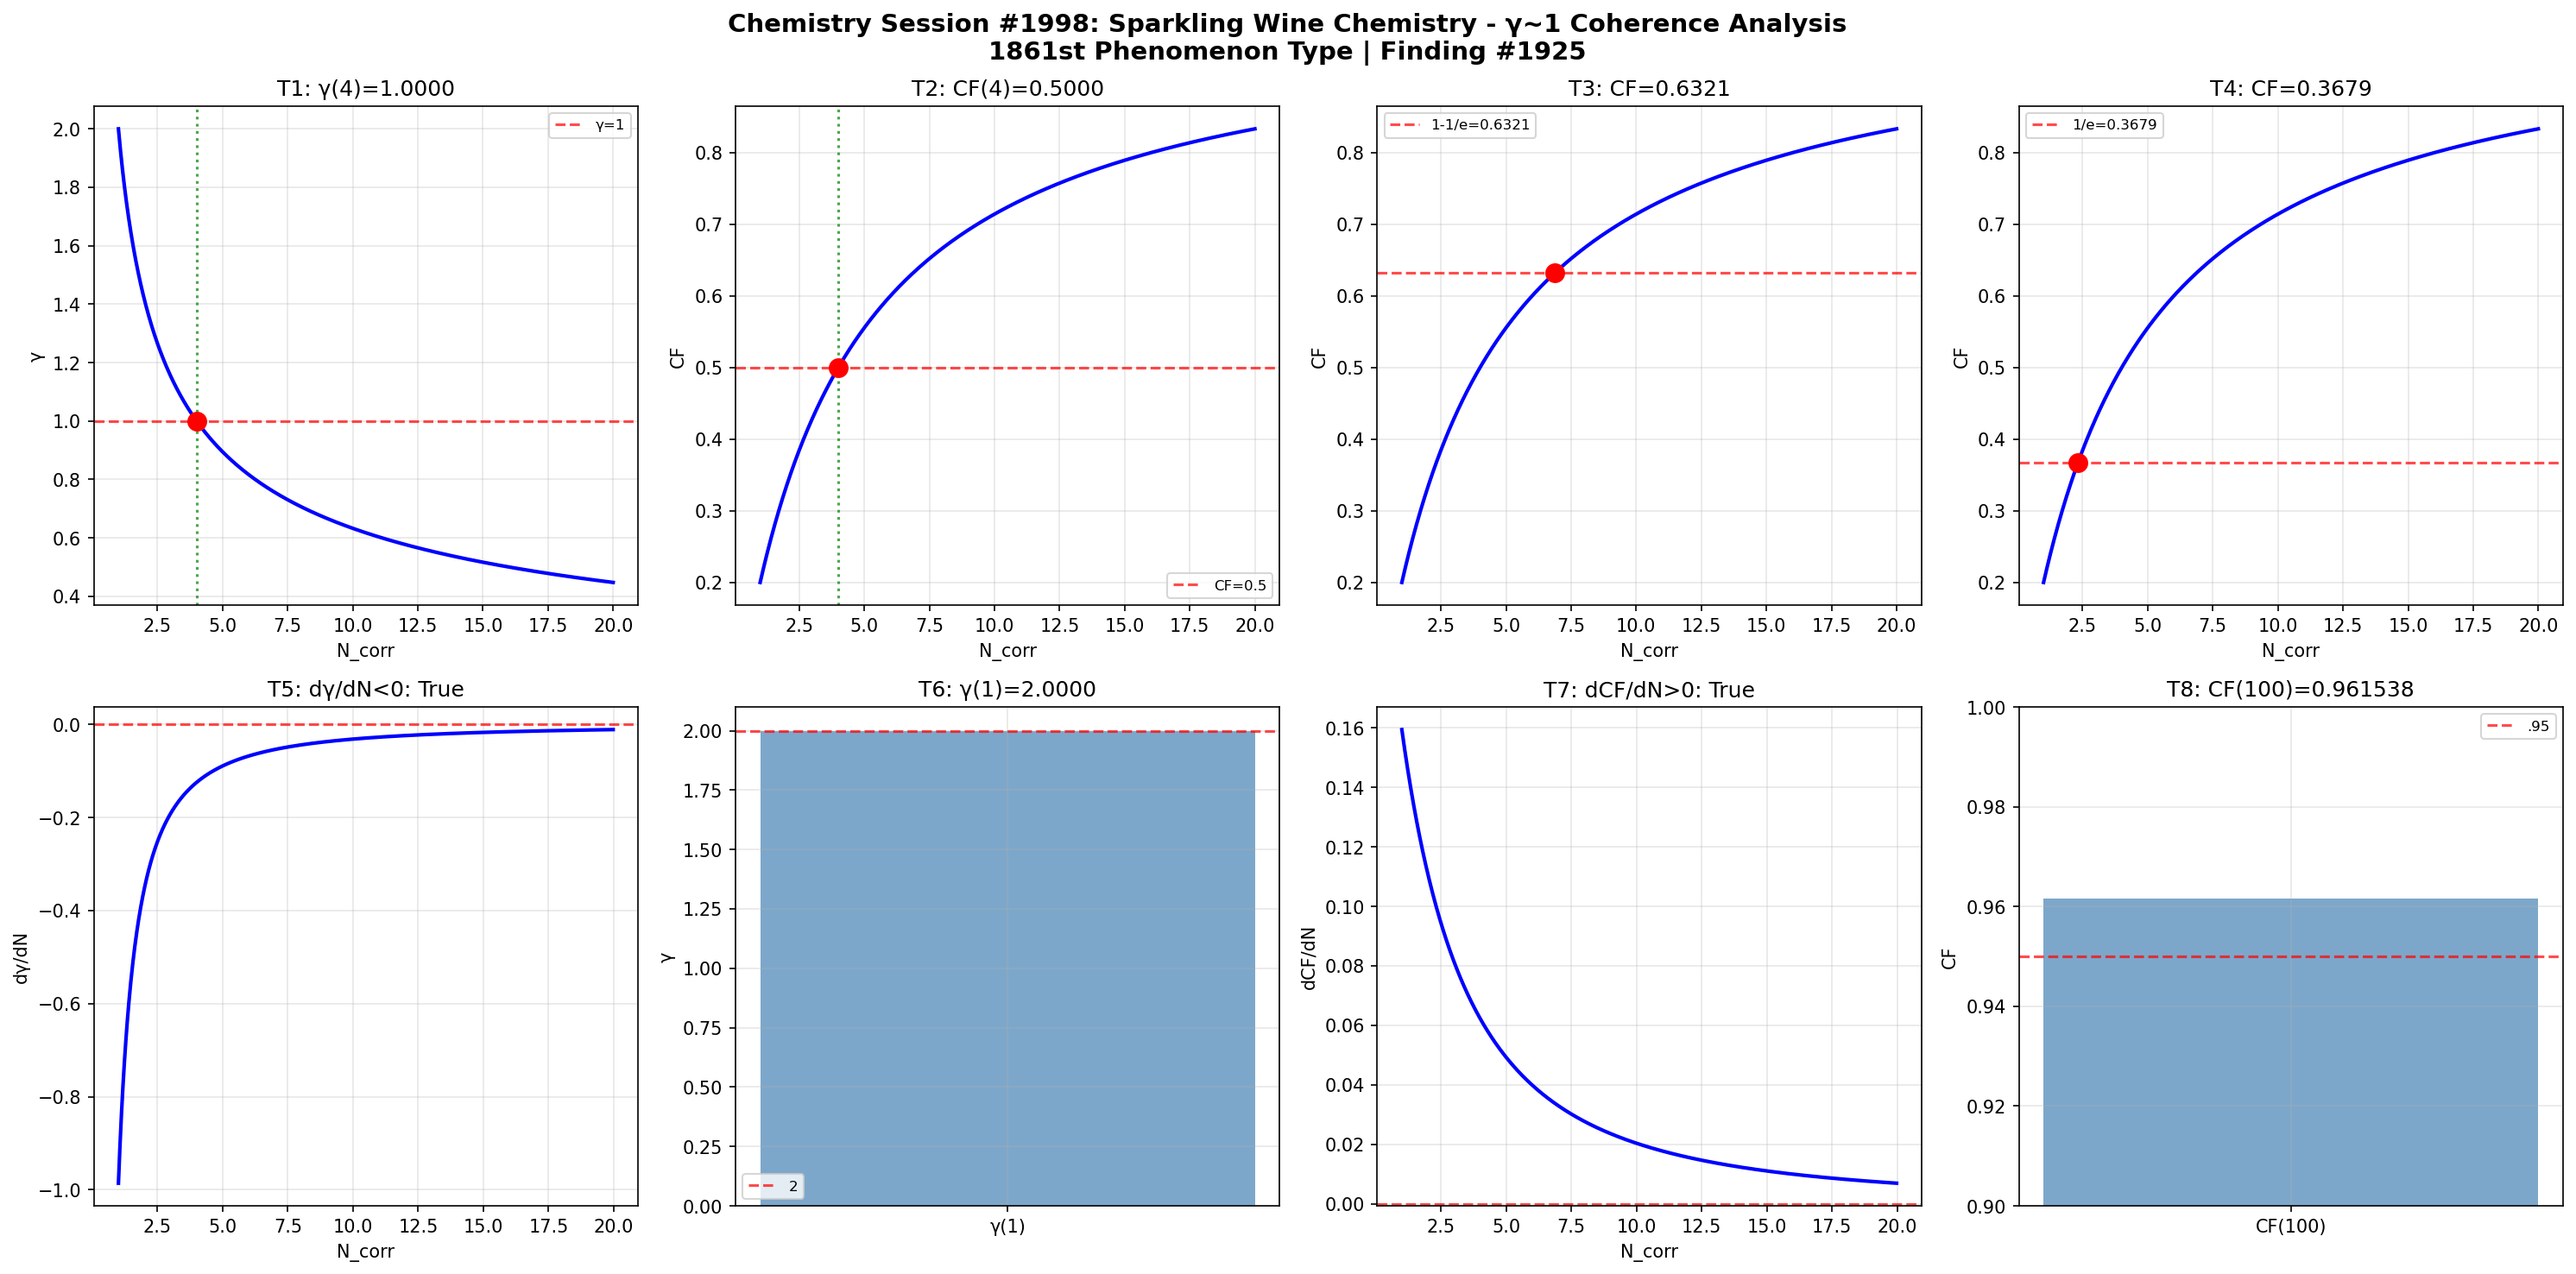

Recreate this plot in Python.
import numpy as np
import matplotlib
matplotlib.use('Agg')
import matplotlib.pyplot as plt

def gamma(N_corr): return 2.0 / np.sqrt(N_corr)
def coherence_fraction(g): return 1.0 / (1.0 + g**2)

N = np.linspace(1, 20, 1000); g = gamma(N); cf = coherence_fraction(g)
fig, axes = plt.subplots(2, 4, figsize=(20, 10))
fig.suptitle('Chemistry Session #1998: Sparkling Wine Chemistry - γ~1 Coherence Analysis\n1861st Phenomenon Type | Finding #1925', fontsize=14, fontweight='bold')

ax=axes[0,0]; g4=gamma(4); ax.axhline(y=1,color='r',ls='--',alpha=.7,label='γ=1'); ax.plot(N,g,'b-',lw=2); ax.axvline(x=4,color='g',ls=':',alpha=.7); ax.plot(4,g4,'ro',ms=10); ax.set_xlabel('N_corr'); ax.set_ylabel('γ'); ax.set_title(f'T1: γ(4)={g4:.4f}'); ax.legend(fontsize=8); ax.grid(True,alpha=.3); t1=abs(g4-1)<1e-10
ax=axes[0,1]; c4=coherence_fraction(gamma(4)); ax.plot(N,cf,'b-',lw=2); ax.axhline(y=.5,color='r',ls='--',alpha=.7,label='CF=0.5'); ax.axvline(x=4,color='g',ls=':',alpha=.7); ax.plot(4,c4,'ro',ms=10); ax.set_xlabel('N_corr'); ax.set_ylabel('CF'); ax.set_title(f'T2: CF(4)={c4:.4f}'); ax.legend(fontsize=8); ax.grid(True,alpha=.3); t2=abs(c4-.5)<1e-10
ax=axes[0,2]; tc3=1-1/np.e; Nc3=4/(1/tc3-1); cc3=coherence_fraction(gamma(Nc3)); ax.plot(N,cf,'b-',lw=2); ax.axhline(y=tc3,color='r',ls='--',alpha=.7,label=f'1-1/e={tc3:.4f}'); ax.plot(Nc3,cc3,'ro',ms=10); ax.set_xlabel('N_corr'); ax.set_ylabel('CF'); ax.set_title(f'T3: CF={cc3:.4f}'); ax.legend(fontsize=8); ax.grid(True,alpha=.3); t3=abs(cc3-tc3)<1e-10
ax=axes[0,3]; tc4=1/np.e; Nc4=4/(1/tc4-1); cc4=coherence_fraction(gamma(Nc4)); ax.plot(N,cf,'b-',lw=2); ax.axhline(y=tc4,color='r',ls='--',alpha=.7,label=f'1/e={tc4:.4f}'); ax.plot(Nc4,cc4,'ro',ms=10); ax.set_xlabel('N_corr'); ax.set_ylabel('CF'); ax.set_title(f'T4: CF={cc4:.4f}'); ax.legend(fontsize=8); ax.grid(True,alpha=.3); t4=abs(cc4-tc4)<1e-10
ax=axes[1,0]; dg=np.diff(g)/np.diff(N); ax.plot(N[:-1],dg,'b-',lw=2); ax.axhline(y=0,color='r',ls='--',alpha=.7); ax.set_xlabel('N_corr'); ax.set_ylabel('dγ/dN'); ax.set_title(f'T5: dγ/dN<0: {np.all(dg<0)}'); ax.grid(True,alpha=.3); t5=bool(np.all(dg<0))
ax=axes[1,1]; g1=gamma(1); ax.bar(['γ(1)'],[g1],color='steelblue',alpha=.7); ax.axhline(y=2,color='r',ls='--',alpha=.7,label='2'); ax.set_ylabel('γ'); ax.set_title(f'T6: γ(1)={g1:.4f}'); ax.legend(fontsize=8); ax.grid(True,alpha=.3); t6=abs(g1-2)<1e-10
ax=axes[1,2]; dc=np.diff(cf)/np.diff(N); ax.plot(N[:-1],dc,'b-',lw=2); ax.axhline(y=0,color='r',ls='--',alpha=.7); ax.set_xlabel('N_corr'); ax.set_ylabel('dCF/dN'); ax.set_title(f'T7: dCF/dN>0: {np.all(dc>0)}'); ax.grid(True,alpha=.3); t7=bool(np.all(dc>0))
ax=axes[1,3]; c100=coherence_fraction(gamma(100)); ax.bar(['CF(100)'],[c100],color='steelblue',alpha=.7); ax.axhline(y=.95,color='r',ls='--',alpha=.7,label='.95'); ax.set_ylim(.9,1); ax.set_ylabel('CF'); ax.set_title(f'T8: CF(100)={c100:.6f}'); ax.legend(fontsize=8); ax.grid(True,alpha=.3); t8=c100>.95

plt.tight_layout(); plt.savefig('/mnt/c/exe/projects/ai-agents/Synchronism/simulations/chemistry/sparkling_wine_chemistry_coherence.png',dpi=150,bbox_inches='tight'); plt.close()
r=[t1,t2,t3,t4,t5,t6,t7,t8]; print(f"Session #1998: {sum(r)}/8 validated"); print(f"  {r}")
